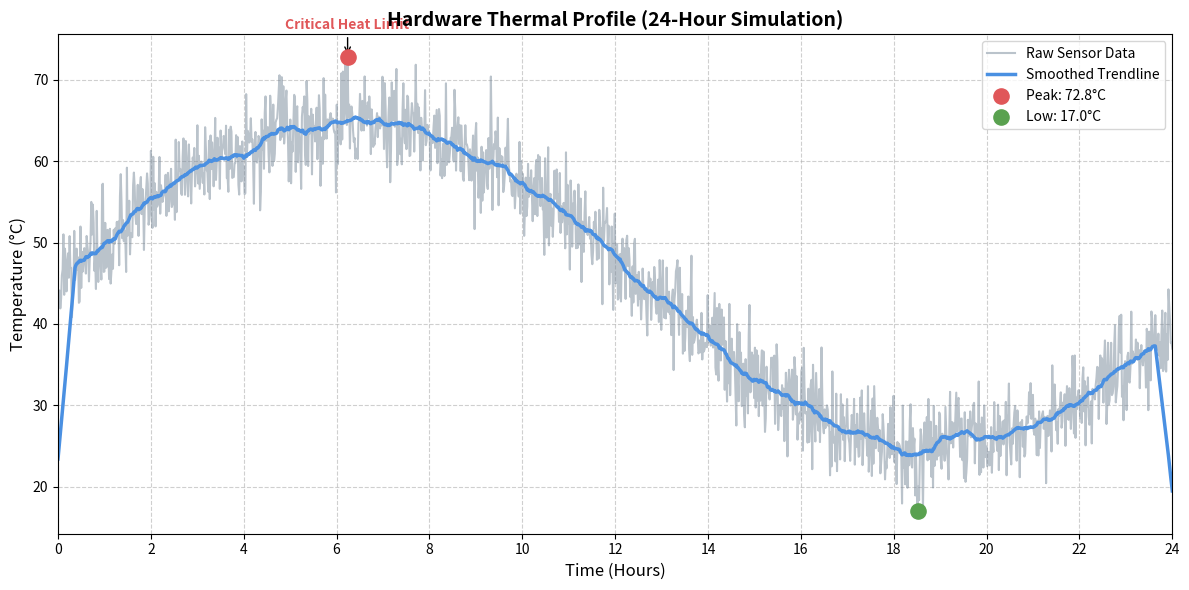

Source code (Python):
import numpy as np
import matplotlib.pyplot as plt

# 1. Create a time array (1440 minutes in a day)
time_minutes = np.linspace(0, 24 * 60, 1440)

# 2. Create a base temperature curve (e.g., motor heating up during operation)
# Starts around 35°C, peaks in the middle, and dips
base_temp = 45 + 20 * np.sin(time_minutes / (4 * 60)) 

# 3. Inject realistic hardware noise
# np.random.normal(mean, standard_deviation, size)
noise = np.random.normal(0, 3.0, size=len(time_minutes))
sensor_readings = base_temp + noise
print(sensor_readings)

# Find the index positions of the highest and lowest temperatures
max_idx = np.argmax(sensor_readings)
min_idx = np.argmin(sensor_readings)

# Extract the exact time and temperature for those indices
max_time, max_temp = time_minutes[max_idx], sensor_readings[max_idx]
min_time, min_temp = time_minutes[min_idx], sensor_readings[min_idx]

print(f"Max Temp: {max_temp:.1f}°C at minute {max_time:.0f}")
print(f"Min Temp: {min_temp:.1f}°C at minute {min_time:.0f}")

# Initialize the figure
fig, ax = plt.subplots(figsize=(12, 6))

# Plot the raw, noisy sensor data in the background
# We divide time by 60 so the X-axis shows hours instead of minutes
ax.plot(time_minutes / 60, sensor_readings, color='lightslategray', alpha=0.5, label='Raw Sensor Data')

# Apply a sliding window moving average to smooth the data
window_size = 45
smoothed_trend = np.convolve(sensor_readings, np.ones(window_size)/window_size, mode='same')
ax.plot(time_minutes / 60, smoothed_trend, color='#4A90E2', linewidth=2.5, label='Smoothed Trendline')

# Highlight Max (Red) and Min (Cyan)
ax.scatter(max_time / 60, max_temp, color='#E05759', s=120, zorder=5, label=f'Peak: {max_temp:.1f}°C')
ax.scatter(min_time / 60, min_temp, color='#59A14F', s=120, zorder=5, label=f'Low: {min_temp:.1f}°C')

# Add text pointing to the maximum value
ax.annotate('Critical Heat Limit', 
            xy=(max_time / 60, max_temp), 
            xytext=(0, 20), textcoords='offset points', 
            ha='center', color='#E05759', fontweight='bold',
            arrowprops=dict(facecolor='#E05759', arrowstyle='->'))

# Format the axes and grid
ax.set_title('Hardware Thermal Profile (24-Hour Simulation)', fontsize=14, fontweight='bold')
ax.set_xlabel('Time (Hours)', fontsize=12)
ax.set_ylabel('Temperature (°C)', fontsize=12)
ax.set_xlim(0, 24)
ax.set_xticks(np.arange(0, 25, 2)) # Force ticks every 2 hours
ax.grid(True, linestyle='--', alpha=0.6)
ax.legend(loc='upper right')

plt.tight_layout()

# Export to a high-resolution PNG file
# dpi=300 ensures it looks crisp in presentations or reports
# bbox_inches='tight' trims any excess white space around the borders
fig.savefig('thermal_profile_export.png', dpi=300, bbox_inches='tight')
print("\nExport complete! Check your project folder for 'thermal_profile_export.png'.")

# Render to the screen
plt.show()
